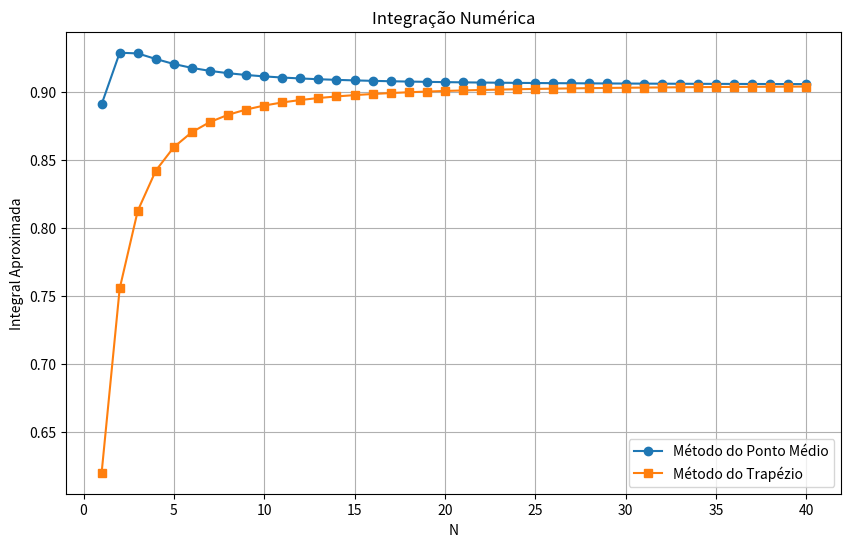

Reproduce this figure in Python.
import matplotlib.pyplot as plt
import math

# Função para calcular o valor de dx
def dx(a, b, N):
    return (b - a) / N

# Função para calcular a integral usando o método do trapézio
def Trapezio(f, a, b, N):
    h = dx(a, b, N)
    integral = (f(a) + f(b)) / 2 + sum(f(a + i * h) for i in range(1, N))
    return integral * h

# Função para calcular a integral usando o método do ponto médio
def PontoMedio(f, a, b, N):
    h = dx(a, b, N)
    integral = sum(f(a + i * h + h/2) for i in range(N))
    return integral * h

# Definição da função f(x) que deseja integrar
def f(x):
    parte_1 = math.sqrt((math.log(x))**2 - 9)
    parte_2 = x * math.log(x)
    resultado = parte_1 / parte_2
    return resultado

# Define o valor máximo de N
Nmax = 40

# Limite inferior e superior da integral
a = 21
b = 100

with open('resultados.txt', 'w') as file:
    pass # Cria um arquivo vazio

# Loop sobre diferentes valores de N
with open('resultados.txt', 'w') as file:
    for N in range(1, Nmax + 1):
        Sn = 0
        Tn = 0
        # Loop para calcular a integral usando ponto médio e trapézio
        for i in range(1, N + 1):
            Sn = PontoMedio(f, a, b, i)
            Tn = Trapezio(f, a, b, i)
        
        # Escreve os resultados no arquivo
        file.write(f'{N} {Sn} {Tn}\n')

# Lê os resultados do arquivo para plotagem do gráfico
valores_n = []
resultados_sn = []
resultados_tn = []

with open('resultados.txt', 'r') as file:
    for line in file:
        data = line.split()
        valores_n.append(int(data[0]))
        resultados_sn.append(float(data[1]))
        resultados_tn.append(float(data[2]))

# Plotagem do gráfico
plt.figure(figsize=(10, 6))
plt.plot(valores_n, resultados_sn, label='Método do Ponto Médio', marker='o')
plt.plot(valores_n, resultados_tn, label='Método do Trapézio', marker='s')
plt.grid(True)
plt.xlabel('N')
plt.ylabel('Integral Aproximada')
plt.title('Integração Numérica')
plt.legend(loc='lower right')

# Salva o gráfico em um arquivo PDF
plt.savefig('grafico_integral.pdf')
